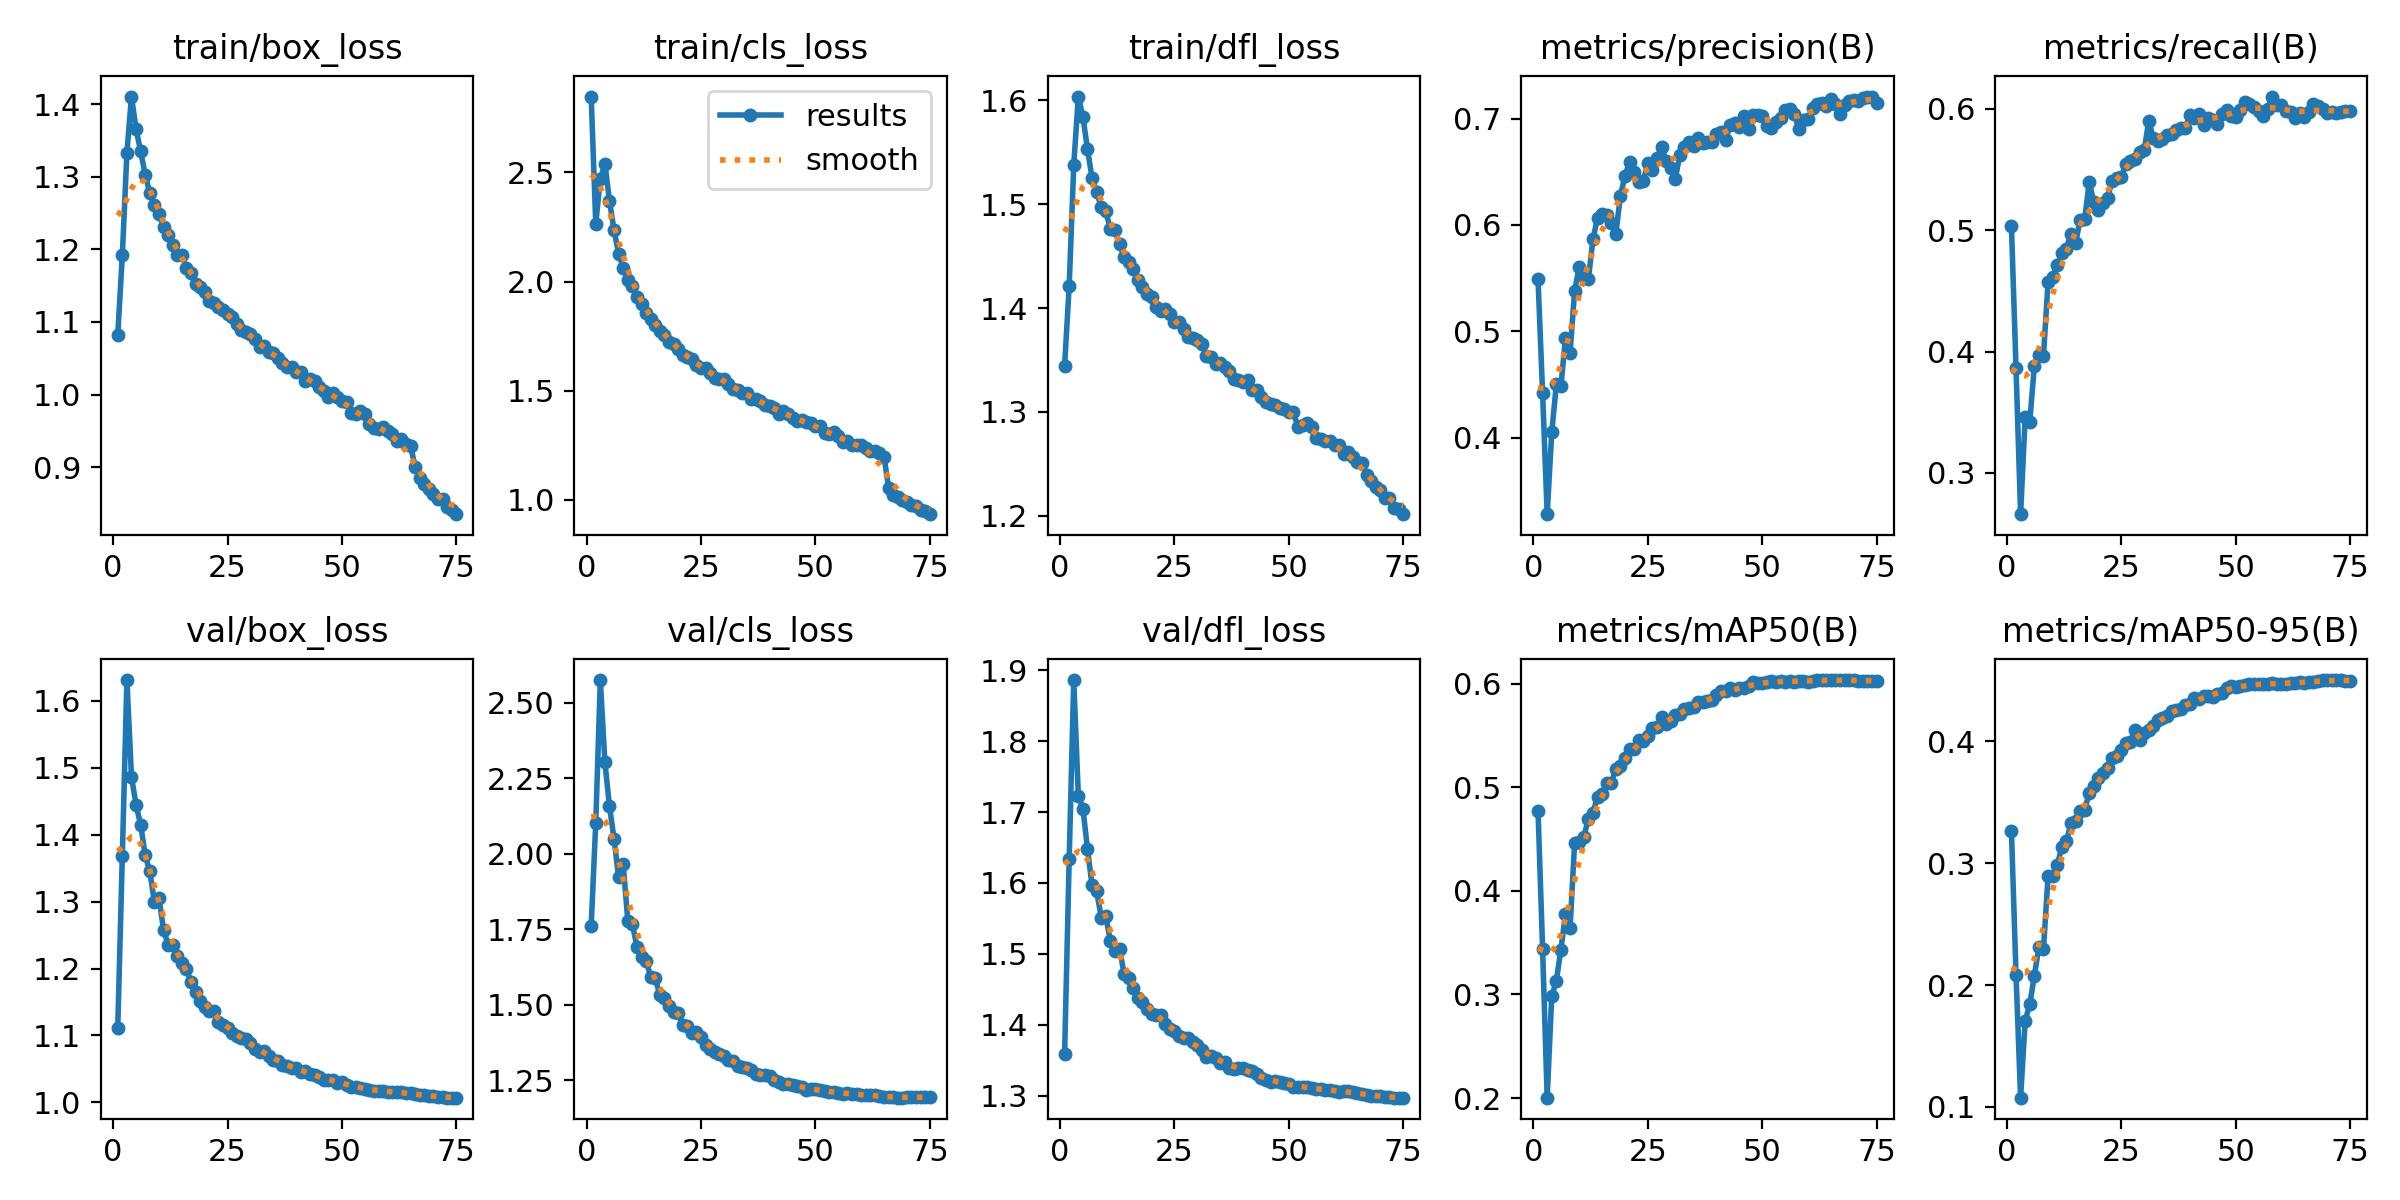

Data behind this chart, as committed beside it:
epoch, train/box_loss, train/cls_loss, train/dfl_loss, metrics/precision(B), metrics/recall(B), metrics/mAP50(B), metrics/mAP50-95(B), val/box_loss, val/cls_loss, val/dfl_loss, lr/pg0, lr/pg1, lr/pg2
1, 1.082, 2.848, 1.345, 0.5489, 0.5031, 0.4775, 0.3262, 1.111, 1.761, 1.358, 0.003329, 0.003329, 0.003329
2, 1.192, 2.265, 1.421, 0.4418, 0.3861, 0.3437, 0.2086, 1.368, 2.102, 1.633, 0.006575, 0.006575, 0.006575
3, 1.333, 2.471, 1.538, 0.328, 0.266, 0.2003, 0.1075, 1.631, 2.575, 1.886, 0.009732, 0.009732, 0.009732
4, 1.411, 2.539, 1.604, 0.4049, 0.3459, 0.2984, 0.1709, 1.487, 2.302, 1.723, 0.009604, 0.009604, 0.009604
5, 1.366, 2.369, 1.584, 0.45, 0.3422, 0.3131, 0.1841, 1.444, 2.158, 1.705, 0.009472, 0.009472, 0.009472
6, 1.335, 2.235, 1.553, 0.4483, 0.388, 0.3432, 0.2076, 1.415, 2.049, 1.648, 0.00934, 0.00934, 0.00934
7, 1.303, 2.127, 1.525, 0.4935, 0.3969, 0.3775, 0.2314, 1.369, 1.922, 1.597, 0.009208, 0.009208, 0.009208
8, 1.277, 2.063, 1.512, 0.4797, 0.3966, 0.3641, 0.2296, 1.346, 1.965, 1.589, 0.009076, 0.009076, 0.009076
9, 1.261, 2.007, 1.497, 0.5382, 0.4575, 0.4465, 0.2893, 1.299, 1.778, 1.551, 0.008944, 0.008944, 0.008944
10, 1.248, 1.978, 1.494, 0.5605, 0.4615, 0.4469, 0.2894, 1.306, 1.767, 1.553, 0.008812, 0.008812, 0.008812
11, 1.231, 1.929, 1.476, 0.5506, 0.4712, 0.452, 0.2983, 1.258, 1.693, 1.518, 0.00868, 0.00868, 0.00868
12, 1.22, 1.897, 1.475, 0.5488, 0.4812, 0.4695, 0.313, 1.236, 1.658, 1.504, 0.008548, 0.008548, 0.008548
13, 1.206, 1.857, 1.462, 0.5863, 0.4849, 0.4753, 0.3179, 1.235, 1.647, 1.507, 0.008416, 0.008416, 0.008416
14, 1.193, 1.826, 1.449, 0.6069, 0.497, 0.491, 0.3327, 1.218, 1.593, 1.472, 0.008284, 0.008284, 0.008284
15, 1.192, 1.8, 1.444, 0.6102, 0.4892, 0.4931, 0.3345, 1.208, 1.589, 1.466, 0.008152, 0.008152, 0.008152
16, 1.174, 1.774, 1.437, 0.6089, 0.5082, 0.5041, 0.343, 1.199, 1.533, 1.452, 0.00802, 0.00802, 0.00802
17, 1.167, 1.753, 1.427, 0.6016, 0.5091, 0.5044, 0.3441, 1.18, 1.524, 1.438, 0.007888, 0.007888, 0.007888
18, 1.152, 1.724, 1.42, 0.5912, 0.5398, 0.5176, 0.3579, 1.165, 1.496, 1.432, 0.007756, 0.007756, 0.007756
19, 1.148, 1.715, 1.413, 0.6276, 0.523, 0.5202, 0.3638, 1.151, 1.477, 1.423, 0.007624, 0.007624, 0.007624
20, 1.141, 1.689, 1.411, 0.646, 0.5165, 0.5281, 0.37, 1.142, 1.474, 1.415, 0.007492, 0.007492, 0.007492
21, 1.129, 1.662, 1.401, 0.6593, 0.5222, 0.5368, 0.3738, 1.137, 1.434, 1.413, 0.00736, 0.00736, 0.00736
22, 1.126, 1.653, 1.397, 0.6496, 0.5268, 0.5372, 0.3779, 1.136, 1.431, 1.413, 0.007228, 0.007228, 0.007228
23, 1.121, 1.645, 1.399, 0.6403, 0.5407, 0.5452, 0.3862, 1.12, 1.406, 1.402, 0.007096, 0.007096, 0.007096
24, 1.117, 1.617, 1.394, 0.6411, 0.543, 0.5443, 0.3879, 1.116, 1.41, 1.394, 0.006964, 0.006964, 0.006964
25, 1.111, 1.604, 1.386, 0.6586, 0.5436, 0.5494, 0.3928, 1.111, 1.392, 1.391, 0.006832, 0.006832, 0.006832
26, 1.107, 1.605, 1.387, 0.6515, 0.5545, 0.5571, 0.3984, 1.103, 1.368, 1.385, 0.0067, 0.0067, 0.0067
27, 1.098, 1.583, 1.38, 0.6625, 0.5571, 0.5582, 0.3999, 1.099, 1.353, 1.381, 0.006568, 0.006568, 0.006568
28, 1.088, 1.556, 1.372, 0.6737, 0.5587, 0.5683, 0.4095, 1.097, 1.344, 1.381, 0.006436, 0.006436, 0.006436
29, 1.086, 1.554, 1.371, 0.6599, 0.5648, 0.5609, 0.4012, 1.095, 1.339, 1.376, 0.006304, 0.006304, 0.006304
30, 1.084, 1.555, 1.369, 0.6535, 0.5659, 0.5637, 0.4067, 1.089, 1.331, 1.371, 0.006172, 0.006172, 0.006172
31, 1.076, 1.53, 1.365, 0.6433, 0.5898, 0.5697, 0.4092, 1.08, 1.317, 1.364, 0.00604, 0.00604, 0.00604
32, 1.065, 1.508, 1.354, 0.6662, 0.5763, 0.5706, 0.4128, 1.075, 1.314, 1.354, 0.005908, 0.005908, 0.005908
33, 1.067, 1.504, 1.353, 0.6731, 0.5732, 0.576, 0.4178, 1.077, 1.299, 1.355, 0.005776, 0.005776, 0.005776
34, 1.058, 1.489, 1.346, 0.6775, 0.5756, 0.5765, 0.419, 1.07, 1.296, 1.353, 0.005644, 0.005644, 0.005644
35, 1.058, 1.489, 1.347, 0.6738, 0.5782, 0.5779, 0.4211, 1.063, 1.292, 1.346, 0.005512, 0.005512, 0.005512
36, 1.05, 1.463, 1.343, 0.6822, 0.5791, 0.5825, 0.4249, 1.063, 1.284, 1.348, 0.00538, 0.00538, 0.00538
37, 1.044, 1.461, 1.339, 0.6766, 0.5827, 0.5823, 0.4255, 1.056, 1.27, 1.338, 0.005248, 0.005248, 0.005248
38, 1.038, 1.45, 1.332, 0.6776, 0.5846, 0.5829, 0.4267, 1.055, 1.268, 1.338, 0.005116, 0.005116, 0.005116
39, 1.038, 1.434, 1.331, 0.6776, 0.5842, 0.5839, 0.4303, 1.052, 1.269, 1.339, 0.004984, 0.004984, 0.004984
40, 1.031, 1.428, 1.329, 0.685, 0.5947, 0.5887, 0.4311, 1.052, 1.263, 1.339, 0.004852, 0.004852, 0.004852
41, 1.031, 1.422, 1.33, 0.6871, 0.5928, 0.5925, 0.4359, 1.046, 1.253, 1.336, 0.00472, 0.00472, 0.00472
42, 1.019, 1.394, 1.321, 0.6799, 0.5955, 0.5925, 0.4348, 1.048, 1.246, 1.335, 0.004588, 0.004588, 0.004588
43, 1.021, 1.405, 1.321, 0.6943, 0.587, 0.5954, 0.4374, 1.042, 1.239, 1.33, 0.004456, 0.004456, 0.004456
44, 1.019, 1.393, 1.315, 0.696, 0.5924, 0.5944, 0.4371, 1.041, 1.239, 1.325, 0.004324, 0.004324, 0.004324
45, 1.01, 1.373, 1.31, 0.6921, 0.5905, 0.5955, 0.4367, 1.039, 1.236, 1.322, 0.004192, 0.004192, 0.004192
46, 1.005, 1.36, 1.307, 0.7028, 0.5873, 0.5954, 0.4391, 1.033, 1.231, 1.319, 0.00406, 0.00406, 0.00406
47, 0.9968, 1.365, 1.307, 0.6903, 0.5958, 0.5975, 0.44, 1.034, 1.229, 1.32, 0.003928, 0.003928, 0.003928
48, 1.003, 1.355, 1.304, 0.7033, 0.5994, 0.6017, 0.4441, 1.033, 1.219, 1.319, 0.003796, 0.003796, 0.003796
49, 0.997, 1.353, 1.303, 0.7034, 0.594, 0.6008, 0.4455, 1.03, 1.221, 1.317, 0.003664, 0.003664, 0.003664
50, 0.9913, 1.336, 1.3, 0.7027, 0.5934, 0.6008, 0.4447, 1.031, 1.221, 1.317, 0.003532, 0.003532, 0.003532
51, 0.99, 1.337, 1.3, 0.6931, 0.5991, 0.6018, 0.4455, 1.026, 1.217, 1.312, 0.0034, 0.0034, 0.0034
52, 0.9748, 1.304, 1.285, 0.6915, 0.6059, 0.6022, 0.446, 1.024, 1.214, 1.312, 0.003268, 0.003268, 0.003268
53, 0.9736, 1.299, 1.288, 0.6969, 0.6037, 0.6018, 0.4469, 1.024, 1.213, 1.313, 0.003136, 0.003136, 0.003136
54, 0.9776, 1.308, 1.289, 0.7001, 0.6014, 0.6027, 0.4471, 1.022, 1.21, 1.312, 0.003004, 0.003004, 0.003004
55, 0.9727, 1.293, 1.285, 0.7078, 0.598, 0.6019, 0.4471, 1.02, 1.208, 1.31, 0.002872, 0.002872, 0.002872
56, 0.9594, 1.266, 1.275, 0.7092, 0.5944, 0.6028, 0.4471, 1.018, 1.206, 1.309, 0.00274, 0.00274, 0.00274
57, 0.9543, 1.269, 1.274, 0.7045, 0.5999, 0.6018, 0.4471, 1.017, 1.207, 1.309, 0.002608, 0.002608, 0.002608
58, 0.9527, 1.252, 1.272, 0.6901, 0.6101, 0.6026, 0.4478, 1.017, 1.206, 1.308, 0.002476, 0.002476, 0.002476
59, 0.9556, 1.249, 1.272, 0.6982, 0.6029, 0.6026, 0.447, 1.018, 1.205, 1.308, 0.002344, 0.002344, 0.002344
60, 0.9494, 1.251, 1.268, 0.6994, 0.6029, 0.6019, 0.4473, 1.016, 1.202, 1.307, 0.002212, 0.002212, 0.002212
... 15 more rows
